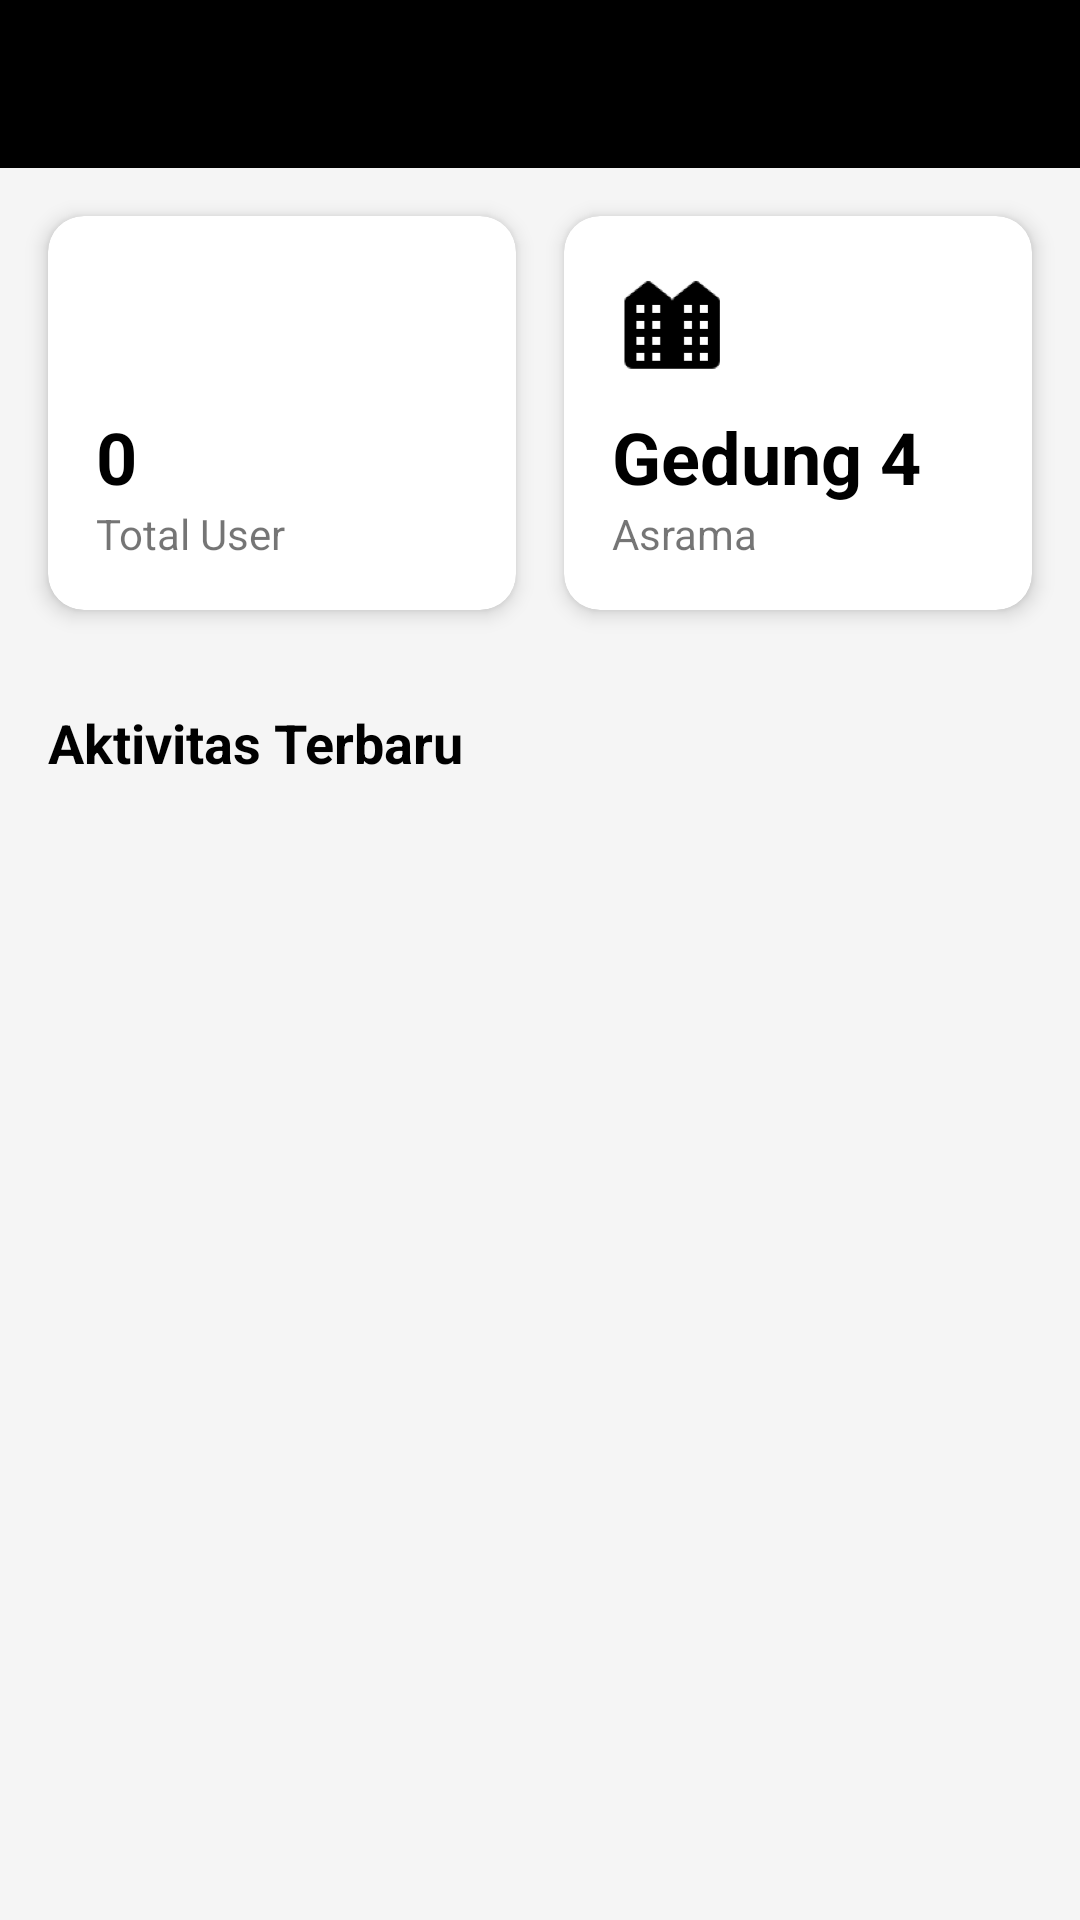

This screen was rendered from an Android layout file. Write that file and the resources it references.
<!-- AndroidManifest.xml: application theme Theme.SmartDoor -->
<!-- res/layout/activity_admin_log.xml -->
<?xml version="1.0" encoding="utf-8"?>
<androidx.constraintlayout.widget.ConstraintLayout xmlns:android="http://schemas.android.com/apk/res/android"
    xmlns:app="http://schemas.android.com/apk/res-auto"
    xmlns:tools="http://schemas.android.com/tools"
    android:id="@+id/main"
    android:layout_width="match_parent"
    android:layout_height="match_parent"
    android:background="#F5F5F5"
    tools:context=".admin.AdminLogActivity">

    
    <com.google.android.material.appbar.AppBarLayout
        android:id="@+id/appbar"
        android:layout_width="match_parent"
        android:layout_height="wrap_content"
        app:layout_constraintTop_toTopOf="parent">

        <com.google.android.material.appbar.MaterialToolbar
            android:id="@+id/toolbar"
            android:layout_width="match_parent"
            android:layout_height="?attr/actionBarSize"
            app:title="Dashboard Admin"
            app:navigationIcon="@drawable/ic_back" />
        

    </com.google.android.material.appbar.AppBarLayout>

    
    <LinearLayout
        android:id="@+id/summary_panel"
        android:layout_width="0dp"
        android:layout_height="wrap_content"
        android:orientation="horizontal"
        android:padding="8dp"
        app:layout_constraintEnd_toEndOf="parent"
        app:layout_constraintStart_toStartOf="parent"
        app:layout_constraintTop_toBottomOf="@id/appbar">

        
        <com.google.android.material.card.MaterialCardView
            android:layout_width="0dp"
            android:layout_height="wrap_content"
            android:layout_margin="8dp"
            android:layout_weight="1"
            app:cardCornerRadius="12dp"
            app:cardElevation="4dp">

            <androidx.constraintlayout.widget.ConstraintLayout
                android:layout_width="match_parent"
                android:layout_height="wrap_content"
                android:padding="16dp">

                <ImageView
                    android:id="@+id/icon_total_users"
                    android:layout_width="40dp"
                    android:layout_height="40dp"
                    android:src="@drawable/baseline_person_24"
                    app:layout_constraintStart_toStartOf="parent"
                    app:layout_constraintTop_toTopOf="parent"
                    app:tint="?attr/colorPrimary" />

                <TextView
                    android:id="@+id/tv_total_users_count"
                    android:layout_width="wrap_content"
                    android:layout_height="wrap_content"
                    android:layout_marginTop="8dp"
                    android:text="0"
                    android:textColor="@color/black"
                    android:textSize="24sp"
                    android:textStyle="bold"
                    app:layout_constraintStart_toStartOf="parent"
                    app:layout_constraintTop_toBottomOf="@id/icon_total_users"
                    tools:text="15" />

                <TextView
                    android:id="@+id/tv_total_users_label"
                    android:layout_width="wrap_content"
                    android:layout_height="wrap_content"
                    android:text="Total User"
                    android:textSize="14sp"
                    app:layout_constraintStart_toStartOf="parent"
                    app:layout_constraintTop_toBottomOf="@id/tv_total_users_count" />

            </androidx.constraintlayout.widget.ConstraintLayout>
        </com.google.android.material.card.MaterialCardView>

        
        <com.google.android.material.card.MaterialCardView
            android:layout_width="0dp"
            android:layout_height="wrap_content"
            android:layout_margin="8dp"
            android:layout_weight="1"
            app:cardCornerRadius="12dp"
            app:cardElevation="4dp">

            <androidx.constraintlayout.widget.ConstraintLayout
                android:layout_width="match_parent"
                android:layout_height="wrap_content"
                android:padding="16dp">

                <ImageView
                    android:id="@+id/icon_building"
                    android:layout_width="40dp"
                    android:layout_height="40dp"
                    android:src="@drawable/building"
                    app:layout_constraintStart_toStartOf="parent"
                    app:layout_constraintTop_toTopOf="parent"
                    app:tint="?attr/colorPrimary" />

                <TextView
                    android:id="@+id/tv_building_name"
                    android:layout_width="wrap_content"
                    android:layout_height="wrap_content"
                    android:layout_marginTop="8dp"
                    android:text="Gedung 4"
                    android:textColor="@color/black"
                    android:textSize="24sp"
                    android:textStyle="bold"
                    app:layout_constraintStart_toStartOf="parent"
                    app:layout_constraintTop_toBottomOf="@id/icon_building" />

                <TextView
                    android:id="@+id/tv_building_label"
                    android:layout_width="wrap_content"
                    android:layout_height="wrap_content"
                    android:text="Asrama"
                    android:textSize="14sp"
                    app:layout_constraintStart_toStartOf="parent"
                    app:layout_constraintTop_toBottomOf="@id/tv_building_name" />

            </androidx.constraintlayout.widget.ConstraintLayout>
        </com.google.android.material.card.MaterialCardView>

    </LinearLayout>

    
    <TextView
        android:id="@+id/tv_log_header"
        android:layout_width="0dp"
        android:layout_height="wrap_content"
        android:layout_marginStart="16dp"
        android:layout_marginTop="16dp"
        android:layout_marginEnd="16dp"
        android:text="Aktivitas Terbaru"
        android:textColor="@color/black"
        android:textSize="18sp"
        android:textStyle="bold"
        app:layout_constraintEnd_toEndOf="parent"
        app:layout_constraintStart_toStartOf="parent"
        app:layout_constraintTop_toBottomOf="@id/summary_panel" />

    
    <androidx.recyclerview.widget.RecyclerView
        android:id="@+id/rv_logs"
        android:layout_width="0dp"
        android:layout_height="0dp"
        android:layout_marginTop="8dp"
        android:clipToPadding="false"
        android:paddingVertical="4dp"
        app:layoutManager="androidx.recyclerview.widget.LinearLayoutManager"
        app:layout_constraintBottom_toBottomOf="parent"
        app:layout_constraintEnd_toEndOf="parent"
        app:layout_constraintStart_toStartOf="parent"
        app:layout_constraintTop_toBottomOf="@id/tv_log_header"
        tools:listitem="@layout/item_log_entry" />

    
    <TextView
        android:id="@+id/tv_empty_log"
        android:layout_width="wrap_content"
        android:layout_height="wrap_content"
        android:text="Belum ada aktivitas tercatat."
        android:textSize="16sp"
        android:visibility="gone"
        app:layout_constraintBottom_toBottomOf="parent"
        app:layout_constraintEnd_toEndOf="parent"
        app:layout_constraintStart_toStartOf="parent"
        app:layout_constraintTop_toBottomOf="@id/tv_log_header"
        tools:visibility="visible" />

</androidx.constraintlayout.widget.ConstraintLayout>
<!-- res/layout/item_log_entry.xml (included above) -->
<?xml version="1.0" encoding="utf-8"?>
<com.google.android.material.card.MaterialCardView xmlns:android="http://schemas.android.com/apk/res/android"
    xmlns:app="http://schemas.android.com/apk/res-auto"
    xmlns:tools="http://schemas.android.com/tools"
    android:layout_width="match_parent"
    android:layout_height="wrap_content"
    android:layout_marginHorizontal="8dp"
    android:layout_marginVertical="4dp"
    app:cardCornerRadius="8dp"
    app:cardElevation="2dp">

    <androidx.constraintlayout.widget.ConstraintLayout
        android:layout_width="match_parent"
        android:layout_height="wrap_content"
        android:padding="12dp">

        <ImageView
            android:id="@+id/iv_status_icon"
            android:layout_width="24dp"
            android:layout_height="24dp"
            android:contentDescription="Status Icon"
            app:layout_constraintStart_toStartOf="parent"
            app:layout_constraintTop_toTopOf="parent"
            tools:src="@drawable/ic_check"
            tools:tint="@color/green_success" />

        <TextView
            android:id="@+id/tv_log_message"
            android:layout_width="0dp"
            android:layout_height="wrap_content"
            android:layout_marginStart="12dp"
            android:textColor="@color/black"
            android:textSize="16sp"
            android:textStyle="bold"
            app:layout_constraintEnd_toEndOf="parent"
            app:layout_constraintStart_toEndOf="@id/iv_status_icon"
            app:layout_constraintTop_toTopOf="@id/iv_status_icon"
            tools:text="Verifikasi suara berhasil untuk John Doe" />

        <TextView
            android:id="@+id/tv_log_user"
            android:layout_width="0dp"
            android:layout_height="wrap_content"
            android:layout_marginTop="4dp"
            android:textSize="14sp"
            app:layout_constraintEnd_toEndOf="@id/tv_log_message"
            app:layout_constraintStart_toStartOf="@id/tv_log_message"
            app:layout_constraintTop_toBottomOf="@id/tv_log_message"
            tools:text="User: johndoe" />

        <TextView
            android:id="@+id/tv_log_time"
            android:layout_width="0dp"
            android:layout_height="wrap_content"
            android:layout_marginTop="8dp"
            android:textSize="12sp"
            android:textStyle="italic"
            app:layout_constraintEnd_toEndOf="@id/tv_log_user"
            app:layout_constraintStart_toStartOf="@id/tv_log_user"
            app:layout_constraintTop_toBottomOf="@id/tv_log_user"
            tools:text="01 Jul 2025, 04:28:00" />

    </androidx.constraintlayout.widget.ConstraintLayout>

</com.google.android.material.card.MaterialCardView>
<!-- resources referenced by this layout -->
<resources>
  <color name="black">#FF000000</color>
  <!-- drawable building: png bitmap (drawable, 3174 bytes) -->
  <style name="Theme.SmartDoor" parent="Theme.MaterialComponents.DayNight.NoActionBar">
          
          <item name="android:statusBarColor">@android:color/transparent</item>
  
          
          <item name="android:windowLightStatusBar">true</item>
  
          
          <item name="colorPrimary">@color/black</item>
          <item name="colorPrimaryVariant">@color/black</item>
          <item name="colorOnPrimary">@color/red</item>
      </style>
  <color name="red">#FF0000</color>
</resources>
